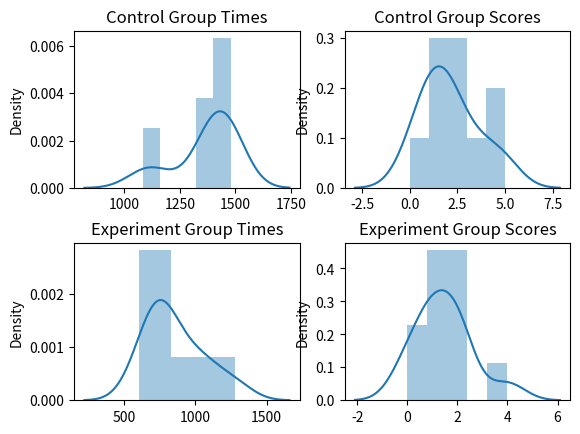

This figure's Python source:
control_group_time = [1148,1084,1480,1474,1462,1455,1435,1385,1380,1363]
control_group_score = [3,4,1,1,0,5,2,1,2,2]

experiment_group_time = [600,790,1020,713,770,1279,668,932,1102,806,735]
experiment_group_score = [1,4,0,2,2,2,1,1,1,0,2]

import math
import statistics
import seaborn as sns
import numpy as np
import matplotlib.pyplot as plt
import scipy.stats as stats

def descriptive_stats():
    # mean
    control_group_time_mean = statistics.mean(control_group_time)
    control_group_score_mean = statistics.mean(control_group_score)
    experiment_group_time_mean = statistics.mean(experiment_group_time)
    experiment_group_score_mean = statistics.mean(experiment_group_score)

    # median
    control_group_time_median = statistics.median(control_group_time)
    control_group_score_median = statistics.median(control_group_score)
    experiment_group_time_median = statistics.median(experiment_group_time)
    experiment_group_score_median = statistics.median(experiment_group_score)

    # compare mean and median across different
    plt.figure(1)
    bar_width = 0.3
    plt.subplot(121)
    plt.title("Time taken across Groups")
    bars1 = [control_group_time_mean, experiment_group_time_mean]
    bars2 = [control_group_time_median, experiment_group_time_median]
    r1 = np.arange(len(bars1))
    r2 = [x + bar_width for x in r1]
    plt.bar(r1, bars1, width = bar_width, color = '#F15854', edgecolor = 'black', capsize=7, label='mean')
    plt.bar(r2, bars2, width = bar_width, color = '#FAA43A', edgecolor = 'black', capsize=7, label='median')
    plt.xticks([r + bar_width for r in range(len(bars1))], ['Control Group', 'Experiment'])
    plt.ylabel('Time taken (s)')
    plt.legend()

    plt.subplot(122)
    plt.title("Scores across Groups")
    bars1 = [control_group_score_mean, experiment_group_score_mean]
    bars2 = [control_group_score_median, experiment_group_score_median]
    r1 = np.arange(len(bars1))
    r2 = [x + bar_width for x in r1]
    plt.bar(r1, bars1, width = bar_width, color = '#F15854', edgecolor = 'black', capsize=7, label='mean')
    plt.bar(r2, bars2, width = bar_width, color = '#FAA43A', edgecolor = 'black', capsize=7, label='median')
    plt.xticks([r + bar_width for r in range(len(bars1))], ['Control Group', 'Experiment'])
    plt.ylabel('Score achieved (out of 5)')
    plt.legend()

    plt.subplots_adjust(wspace=0.35)
    plt.show()

def check_normal_distribution():
    # Check data is normally distributed
    plt.figure(2)
    plt.subplot(221)
    plt.tick_params(
        axis='both',         # changes apply to both axis
        which='both',       # both major and minor ticks are affected
        bottom='off',       # ticks along the bottom edge are off
        left='off',         # ticks along the left edge are off
        labelleft='off',    # labels along the left edge are off
        labelbottom='off')  # labels along the bottom edge are off
    plt.title("Control Group Times")
    sns.distplot(control_group_time)
    plt.subplot(222)
    plt.tick_params(
        axis='both',         # changes apply to both axis
        which='both',       # both major and minor ticks are affected
        bottom='off',       # ticks along the bottom edge are off
        left='off',         # ticks along the left edge are off
        labelleft='off',    # labels along the left edge are off
        labelbottom='off')  # labels along the bottom edge are off
    plt.title("Control Group Scores")
    sns.distplot(control_group_score, bins=5)
    plt.subplot(223)
    plt.tick_params(
        axis='both',         # changes apply to both axis
        which='both',       # both major and minor ticks are affected
        bottom='off',       # ticks along the bottom edge are off
        left='off',         # ticks along the left edge are off
        labelleft='off',    # labels along the left edge are off
        labelbottom='off')  # labels along the bottom edge are off
    plt.title("Experiment Group Times")
    sns.distplot(experiment_group_time)
    plt.subplot(224)
    plt.tick_params(
        axis='both',         # changes apply to both axis
        which='both',       # both major and minor ticks are affected
        bottom='off',       # ticks along the bottom edge are off
        left='off',         # ticks along the left edge are off
        labelleft='off',    # labels along the left edge are off
        labelbottom='off')  # labels along the bottom edge are off
    plt.title("Experiment Group Scores")
    sns.distplot(experiment_group_score, bins=5)
    plt.subplots_adjust(hspace=0.35)

    plt.show()

def anderson_darling_test(x):
    # https://en.wikipedia.org/wiki/Anderson–Darling_test
    x = np.array(x, dtype='float')
    mean = statistics.mean(x)
    variance = statistics.variance(x)
    normal_x = (x-mean)/math.sqrt(variance)
    normal_cdf_x = [stats.norm.cdf(i) for i in normal_x]
    a_squared_temp = 0
    num_x = len(x)
    for i, phi in enumerate(normal_cdf_x):
        i = i+1
        a_squared_temp += (2*i - 1)*np.log(phi) + (2*(num_x-i) + 1)*np.log(1-phi)
    a_squared_temp /= num_x
    a_squared = - num_x - a_squared_temp
    a_squared *= (1 + 4.0/num_x + 25.0/math.pow(num_x,2))

def t_test_two_tailed(a, b, confidence=0.05):
    stdev_a = statistics.stdev(a)
    stdev_b = statistics.stdev(b)
    num_a = len(a)
    num_b = len(b)
    mean_a = statistics.mean(a)
    mean_b = statistics.mean(b)
    degree_of_freedom = num_a + num_b - 2
    pooled_estimate = ((num_a - 1)*stdev_a**2 + (num_b - 1)*stdev_b**2) / float(degree_of_freedom)
    pooled_estimate = math.sqrt(pooled_estimate)
    SE_mean = pooled_estimate * math.sqrt(1/float(num_a) + 1/float(num_b))
    t = (mean_a - mean_b)/SE_mean
    t_critical = stats.t.ppf(1-confidence/2, degree_of_freedom)
    print("t: {}".format(t))
    print("t_critical: {}".format(t_critical))
    if (t > t_critical):
        print("Since the t value is higher than t_critical, we reject the null hypothesis at a {}% confidence level".format((1-confidence)*100))
    else:
        print("Since the t value is not higher than t_critical, we are unable to reject the null hypothesis at a {:d}% confidence level".format(int((1-confidence)*100)))



if __name__ == '__main__':
    check_normal_distribution()